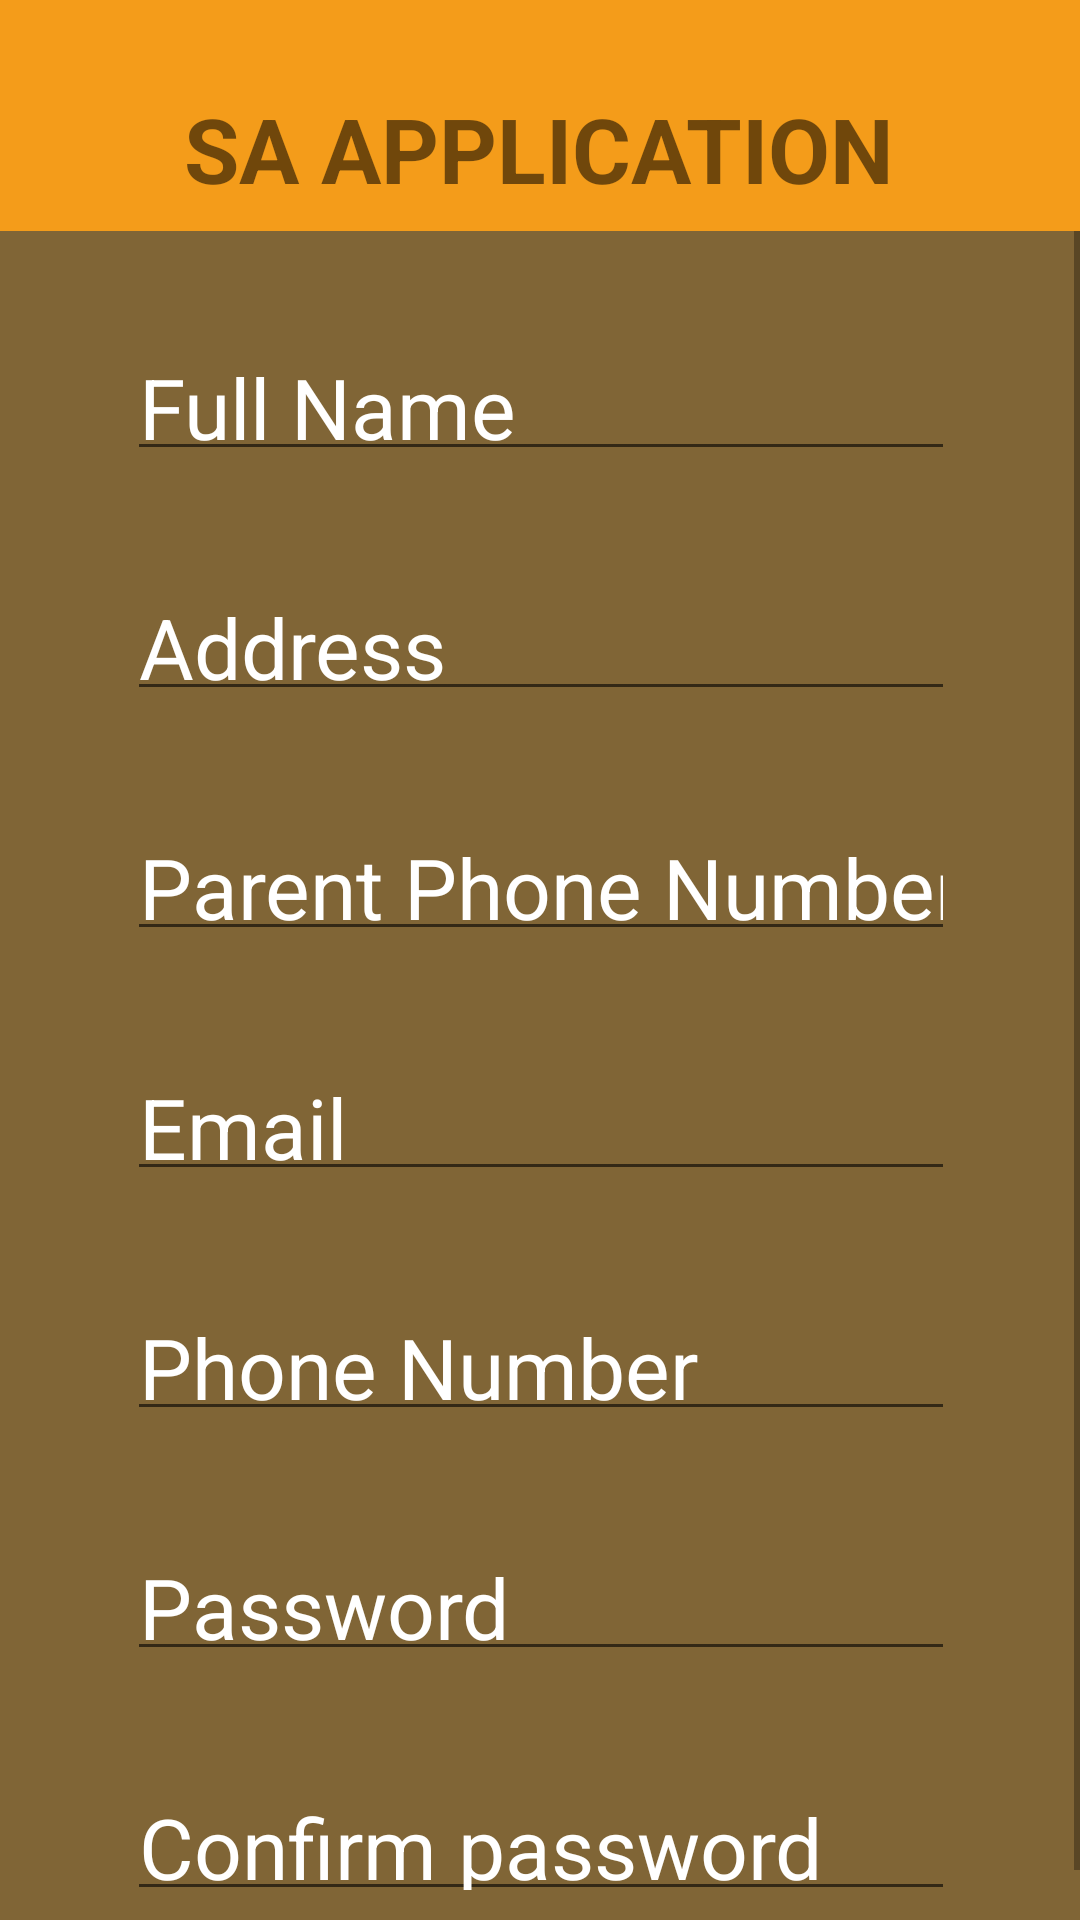

Produce the Android XML layout that renders to this screen, including the resource entries it uses.
<!-- AndroidManifest.xml: application theme Theme.SevotaMaziba -->
<!-- res/layout/activity_register.xml -->
<?xml version="1.0" encoding="utf-8"?>
<androidx.constraintlayout.widget.ConstraintLayout xmlns:android="http://schemas.android.com/apk/res/android"
    xmlns:app="http://schemas.android.com/apk/res-auto"
    xmlns:tools="http://schemas.android.com/tools"
    android:layout_width="match_parent"
    android:layout_height="match_parent"
    android:background="#E6F39202"
    tools:context=".LoginActivity">


    <TextView
        android:id="@+id/textView"
        android:layout_width="wrap_content"
        android:layout_height="wrap_content"
        android:text="SA APPLICATION"
        android:textSize="30sp"
        android:textStyle="bold"
        app:layout_constraintBottom_toBottomOf="parent"
        app:layout_constraintEnd_toEndOf="parent"
        app:layout_constraintHorizontal_bias="0.497"
        app:layout_constraintStart_toStartOf="parent"
        app:layout_constraintTop_toTopOf="parent"
        app:layout_constraintVertical_bias="0.049" />

    <TextView
        android:id="@+id/textView2"
        android:layout_width="wrap_content"
        android:layout_height="wrap_content"
        android:text="Register here"
        android:textSize="25sp"
        android:textStyle="bold"
        app:layout_constraintBottom_toBottomOf="parent"
        app:layout_constraintEnd_toEndOf="parent"
        app:layout_constraintHorizontal_bias="0.467"
        app:layout_constraintStart_toStartOf="parent"
        app:layout_constraintTop_toBottomOf="@+id/textView"
        app:layout_constraintVertical_bias="0.036" />

    <ScrollView
        android:layout_width="363dp"
        android:layout_height="589dp"
        android:layout_marginBottom="20dp"
        android:background="#806536"
        android:overScrollMode="never"
        app:layout_constraintBottom_toBottomOf="parent"
        app:layout_constraintEnd_toEndOf="parent"
        app:layout_constraintHorizontal_bias="0.497"
        app:layout_constraintStart_toStartOf="parent"
        app:layout_constraintTop_toBottomOf="@+id/textView2">

        <LinearLayout
            android:layout_width="match_parent"
            android:layout_height="match_parent"
            android:orientation="vertical"
            android:gravity="center"
            >


            <EditText
                android:id="@+id/editTextTextPersonName"
                android:layout_width="276dp"
                android:layout_height="50dp"
                android:ems="10"
                android:layout_marginTop="30dp"
                android:hint="Full Name"
                android:inputType="textPersonName"
                android:textColorHint="@color/white"
                android:textSize="28sp"
                app:layout_constraintBottom_toBottomOf="parent"
                app:layout_constraintEnd_toEndOf="parent"
                app:layout_constraintHorizontal_bias="0.497"
                app:layout_constraintStart_toStartOf="parent"
                app:layout_constraintTop_toBottomOf="@+id/textView2"
                app:layout_constraintVertical_bias="0.15" />

            <EditText
                android:id="@+id/addressID"
                android:layout_width="276dp"
                android:layout_marginTop="30dp"
                android:layout_height="50dp"
                android:hint="Address"
                android:inputType="textPersonName"
                android:textColorHint="@color/white"
                android:textSize="28sp"/>


            <EditText
                android:id="@+id/parentPhoneNumber"
                android:layout_width="276dp"
                android:layout_height="50dp"
                android:layout_marginTop="30dp"
                android:hint="Parent Phone Number"
                android:inputType="text"
                android:textColorHint="@color/white"
                android:textSize="28sp"/>

            <EditText
                android:id="@+id/emailID"
                android:layout_width="276dp"
                android:layout_height="50dp"
                android:layout_marginTop="30dp"
                android:hint="Email"
                android:inputType="textEmailAddress"
                android:textColorHint="@color/white"
                android:textSize="28sp"/>

            <EditText
                android:id="@+id/phoneNumber"
                android:layout_width="276dp"
                android:layout_height="50dp"
                android:layout_marginTop="30dp"
                android:hint="Phone Number"
                android:inputType="text"
                android:textColorHint="@color/white"
                android:textSize="28sp" />

            <EditText
                android:id="@+id/password1"
                android:layout_width="276dp"
                android:layout_height="50dp"
                android:hint="Password"
                android:layout_marginTop="30dp"
                android:inputType="textPassword"
                android:textColorHint="@color/white"
                android:textSize="28sp"/>

            <EditText
                android:id="@+id/cpassword"
                android:layout_width="276dp"
                android:layout_height="50dp"
                android:ems="10"
                android:layout_marginTop="30dp"
                android:hint="Confirm password"
                android:inputType="textPassword"
                android:textColorHint="@color/white"
                android:textSize="28sp"
                app:layout_constraintBottom_toBottomOf="parent"
                app:layout_constraintEnd_toEndOf="parent"
                app:layout_constraintHorizontal_bias="0.497"
                app:layout_constraintStart_toStartOf="parent"
                app:layout_constraintTop_toBottomOf="@+id/editTextTextPersonName"
                app:layout_constraintVertical_bias="0.139" />

            <Button
                android:id="@+id/buttonRegister"
                android:layout_width="276dp"
                android:layout_height="50dp"
                android:backgroundTint="#208C2E"
                android:text="register"
                android:textSize="25sp"
                android:layout_marginTop="25dp"
                app:layout_constraintBottom_toBottomOf="parent"
                app:layout_constraintEnd_toEndOf="parent"
                app:layout_constraintHorizontal_bias="0.457"
                app:layout_constraintStart_toStartOf="parent"
                app:layout_constraintTop_toBottomOf="@+id/cpassword"
                app:layout_constraintVertical_bias="0.176" />

        </LinearLayout>

    </ScrollView>


</androidx.constraintlayout.widget.ConstraintLayout>
<!-- resources referenced by this layout -->
<resources>
  <style name="Theme.SevotaMaziba" parent="Theme.MaterialComponents.DayNight.NoActionBar">
          
          <item name="colorPrimary">@color/purple_500</item>
          <item name="colorPrimaryVariant">@color/purple_700</item>
          <item name="colorOnPrimary">@color/white</item>
          
          <item name="colorSecondary">@color/teal_200</item>
          <item name="colorSecondaryVariant">@color/teal_700</item>
          <item name="colorOnSecondary">@color/black</item>
          
          <item name="android:statusBarColor">?attr/colorPrimaryVariant</item>
          
      </style>
  <!-- not gathered from this repository: default colours our renderer supplied (Android Studio template values) -->
  <color name="purple_500">#FF6200EE</color>
  <color name="purple_700">#FF3700B3</color>
  <color name="teal_200">#FF03DAC5</color>
  <color name="teal_700">#FF018786</color>
  <color name="black">#FF000000</color>
  <color name="white">#FFFFFFFF</color>
</resources>
